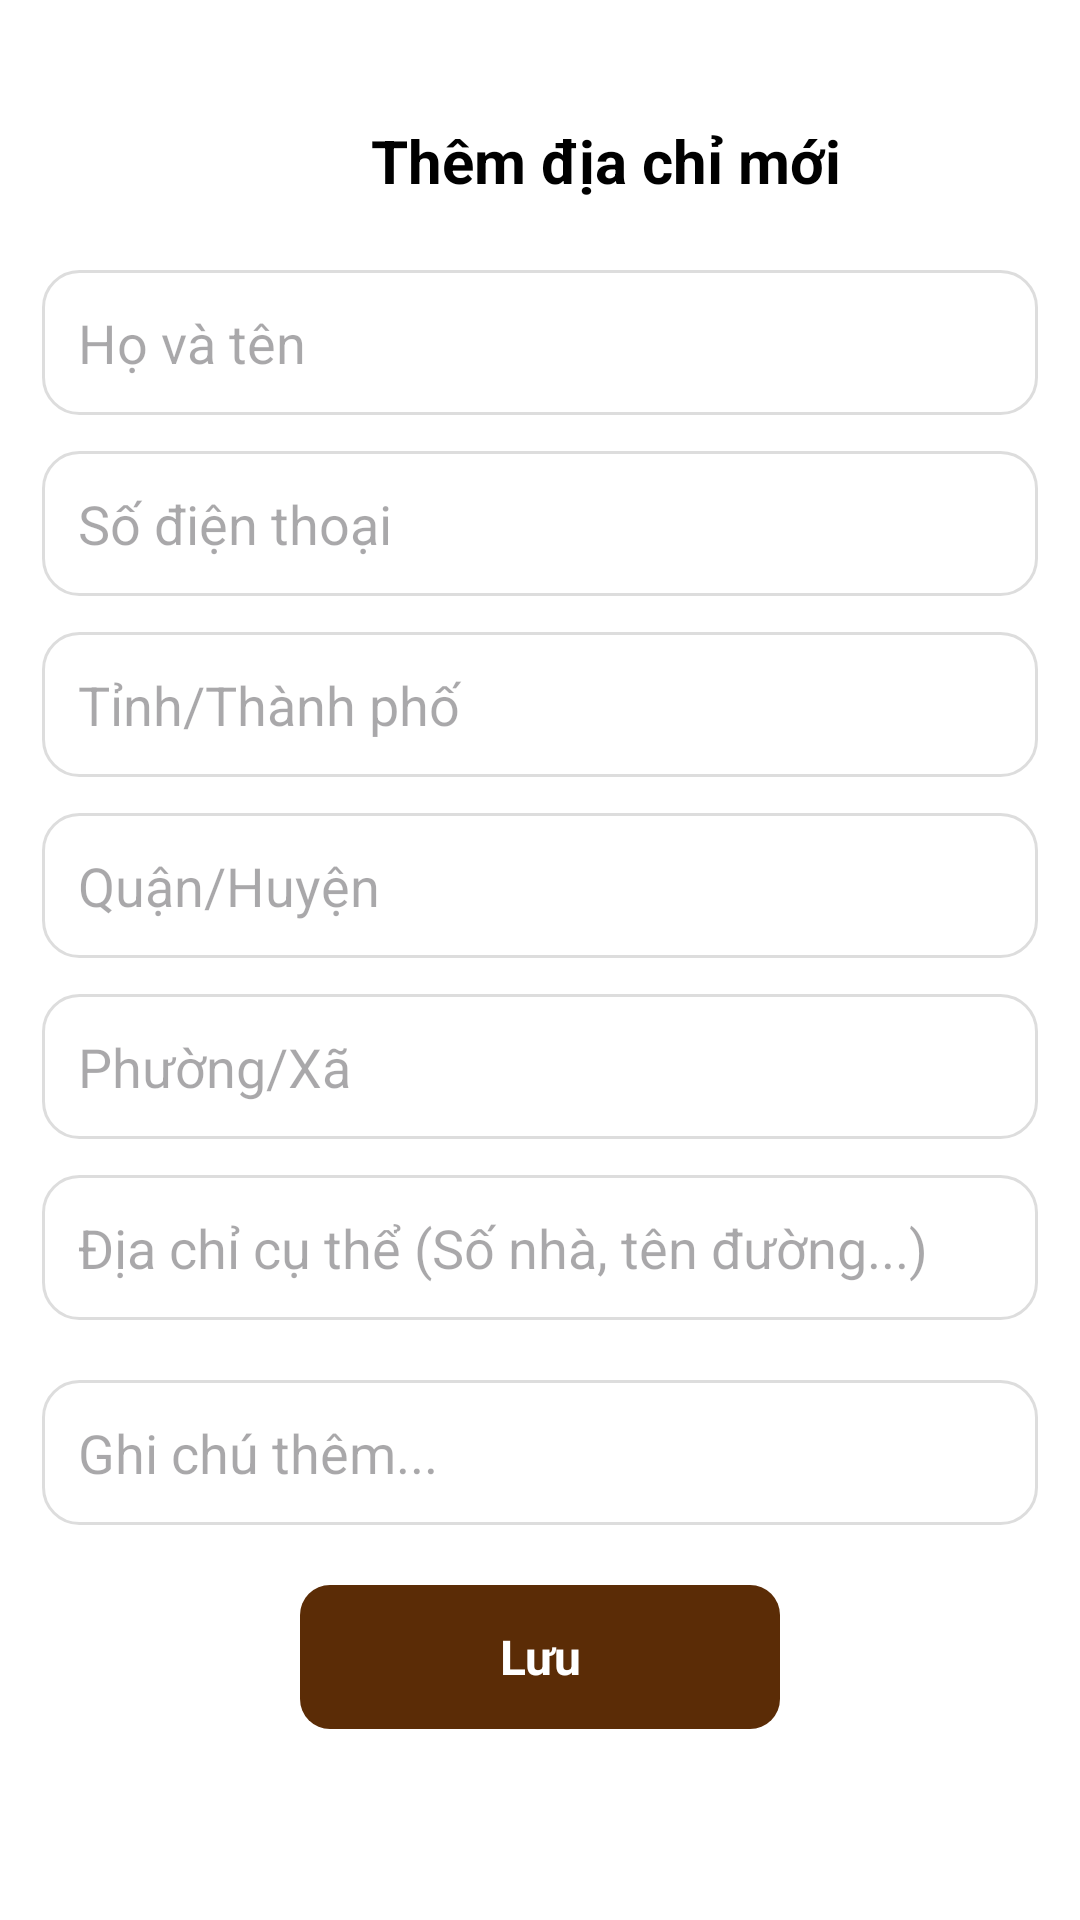

The Android layout XML behind this screen, and the referenced resources:
<!-- AndroidManifest.xml: application theme Theme.CoffeeManagementApplication -->
<!-- res/layout/activity_add_address.xml -->
<?xml version="1.0" encoding="utf-8"?>
<androidx.core.widget.NestedScrollView xmlns:android="http://schemas.android.com/apk/res/android"
    xmlns:app="http://schemas.android.com/apk/res-auto"
    android:layout_width="match_parent"
    android:layout_height="match_parent"
    android:background="@color/white"
    >

    <LinearLayout
        android:layout_width="match_parent"
        android:layout_height="wrap_content"
        android:orientation="vertical"
        android:paddingBottom="24dp"
        android:paddingTop="@dimen/padding_large">

        <LinearLayout
            android:layout_width="match_parent"
            android:layout_height="wrap_content"
            android:layout_gravity="center_vertical"
            android:orientation="horizontal">

            <ImageView
                android:id="@+id/imvBtnBack"
                android:layout_width="30dp"
                android:layout_height="30dp"
                android:layout_gravity="center_vertical"
                android:layout_marginStart="14dp"
                android:padding="5dp"
                android:src="@drawable/back_ic" />

            <TextView
                android:layout_width="match_parent"
                android:layout_height="wrap_content"
                android:gravity="center"
                android:text="Thêm địa chỉ mới"
                android:textSize="20sp"
                android:textStyle="bold"
                android:textColor="@color/black"/>
        </LinearLayout>


        
        <EditText
            android:id="@+id/edtFullName"
            android:layout_width="match_parent"
            android:layout_height="wrap_content"
            android:layout_marginBottom="12dp"
            android:background="@drawable/bg_edittext"
            android:hint="Họ và tên"
            android:imeOptions="actionNext"
            android:padding="12dp"
            android:layout_marginHorizontal="14dp"
            android:layout_marginTop="20dp"/>

        
        <EditText
            android:id="@+id/edtPhone"
            android:layout_width="match_parent"
            android:layout_height="wrap_content"
            android:layout_marginBottom="12dp"
            android:background="@drawable/bg_edittext"
            android:hint="Số điện thoại"
            android:imeOptions="actionNext"
            android:inputType="phone"
            android:padding="12dp"
            android:layout_marginHorizontal="14dp"/>

        
        <AutoCompleteTextView
            android:id="@+id/spnProvince"
            android:layout_width="match_parent"
            android:layout_height="wrap_content"
            android:layout_marginBottom="12dp"
            android:background="@drawable/bg_edittext"
            android:hint="Tỉnh/Thành phố"
            android:padding="12dp"
            android:layout_marginHorizontal="14dp"/>

        
        <AutoCompleteTextView
            android:id="@+id/spnDistrict"
            android:layout_width="match_parent"
            android:layout_height="wrap_content"
            android:layout_marginBottom="12dp"
            android:background="@drawable/bg_edittext"
            android:hint="Quận/Huyện"
            android:padding="12dp"
            android:layout_marginHorizontal="14dp"/>

        
        <AutoCompleteTextView
            android:id="@+id/spnWard"
            android:layout_width="match_parent"
            android:layout_height="wrap_content"
            android:layout_marginBottom="12dp"
            android:background="@drawable/bg_edittext"
            android:hint="Phường/Xã"
            android:padding="12dp"
            android:layout_marginHorizontal="14dp"/>

        
        <EditText
            android:id="@+id/edtDetailAddress"
            android:layout_width="match_parent"
            android:layout_height="wrap_content"
            android:layout_marginBottom="20dp"
            android:background="@drawable/bg_edittext"
            android:hint="Địa chỉ cụ thể (Số nhà, tên đường...)"
            android:imeOptions="actionDone"
            android:padding="12dp"
            android:layout_marginHorizontal="14dp"/>
        
        <EditText
            android:id="@+id/edtNote"
            android:layout_width="match_parent"
            android:layout_height="wrap_content"
            android:layout_marginBottom="20dp"
            android:background="@drawable/bg_edittext"
            android:hint="Ghi chú thêm..."
            android:imeOptions="actionDone"
            android:padding="12dp"
            android:layout_marginHorizontal="14dp"/>

        
        <TextView
            android:id="@+id/btn_save"
            android:layout_width="wrap_content"
            android:layout_height="48dp"
            android:layout_gravity="center_horizontal"
            android:background="@drawable/bg_add_to_cart"
            android:backgroundTint="@null"
            android:gravity="center"
            android:minWidth="160dp"
            android:paddingHorizontal="12dp"
            android:text="Lưu"
            android:textColor="@color/white"
            android:textSize="16sp"
            android:textStyle="bold" />

    </LinearLayout>
</androidx.core.widget.NestedScrollView>
<!-- resources referenced by this layout -->
<resources>
  <color name="black">#FF000000</color>
  <color name="white">#FFFFFFFF</color>
  <dimen name="padding_large">40dp</dimen>
  <!-- drawable bg_add_to_cart (drawable) -->
  <?xml version="1.0" encoding="utf-8"?>
  <selector xmlns:android="http://schemas.android.com/apk/res/android">
      <item android:state_pressed="true">
          <shape android:shape="rectangle">
              <solid android:color="@color/brown_dark"/>
              <corners android:radius="10dp"/>
          </shape>
      </item>
  
      <item>
          <shape android:shape="rectangle">
              <solid android:color="@color/brown"/>
              <corners android:radius="10dp"/>
          </shape>
      </item>
  </selector>
  <!-- drawable bg_edittext (drawable) -->
  <?xml version="1.0" encoding="utf-8"?>
  <shape xmlns:android="http://schemas.android.com/apk/res/android"
      android:shape="rectangle">
      <solid android:color="@android:color/white"/>
      <stroke android:width="1dp" android:color="#DDDDDD"/>
      <corners android:radius="12dp"/>
  </shape>
  <style name="Theme.CoffeeManagementApplication" parent="Base.Theme.CoffeeManagementApplication" />
  <color name="brown_dark">#5D4037</color>
  <color name="brown">#5B2C06</color>
  <style name="Base.Theme.CoffeeManagementApplication" parent="Theme.Material3.DayNight.NoActionBar">
          
          
      </style>
</resources>
